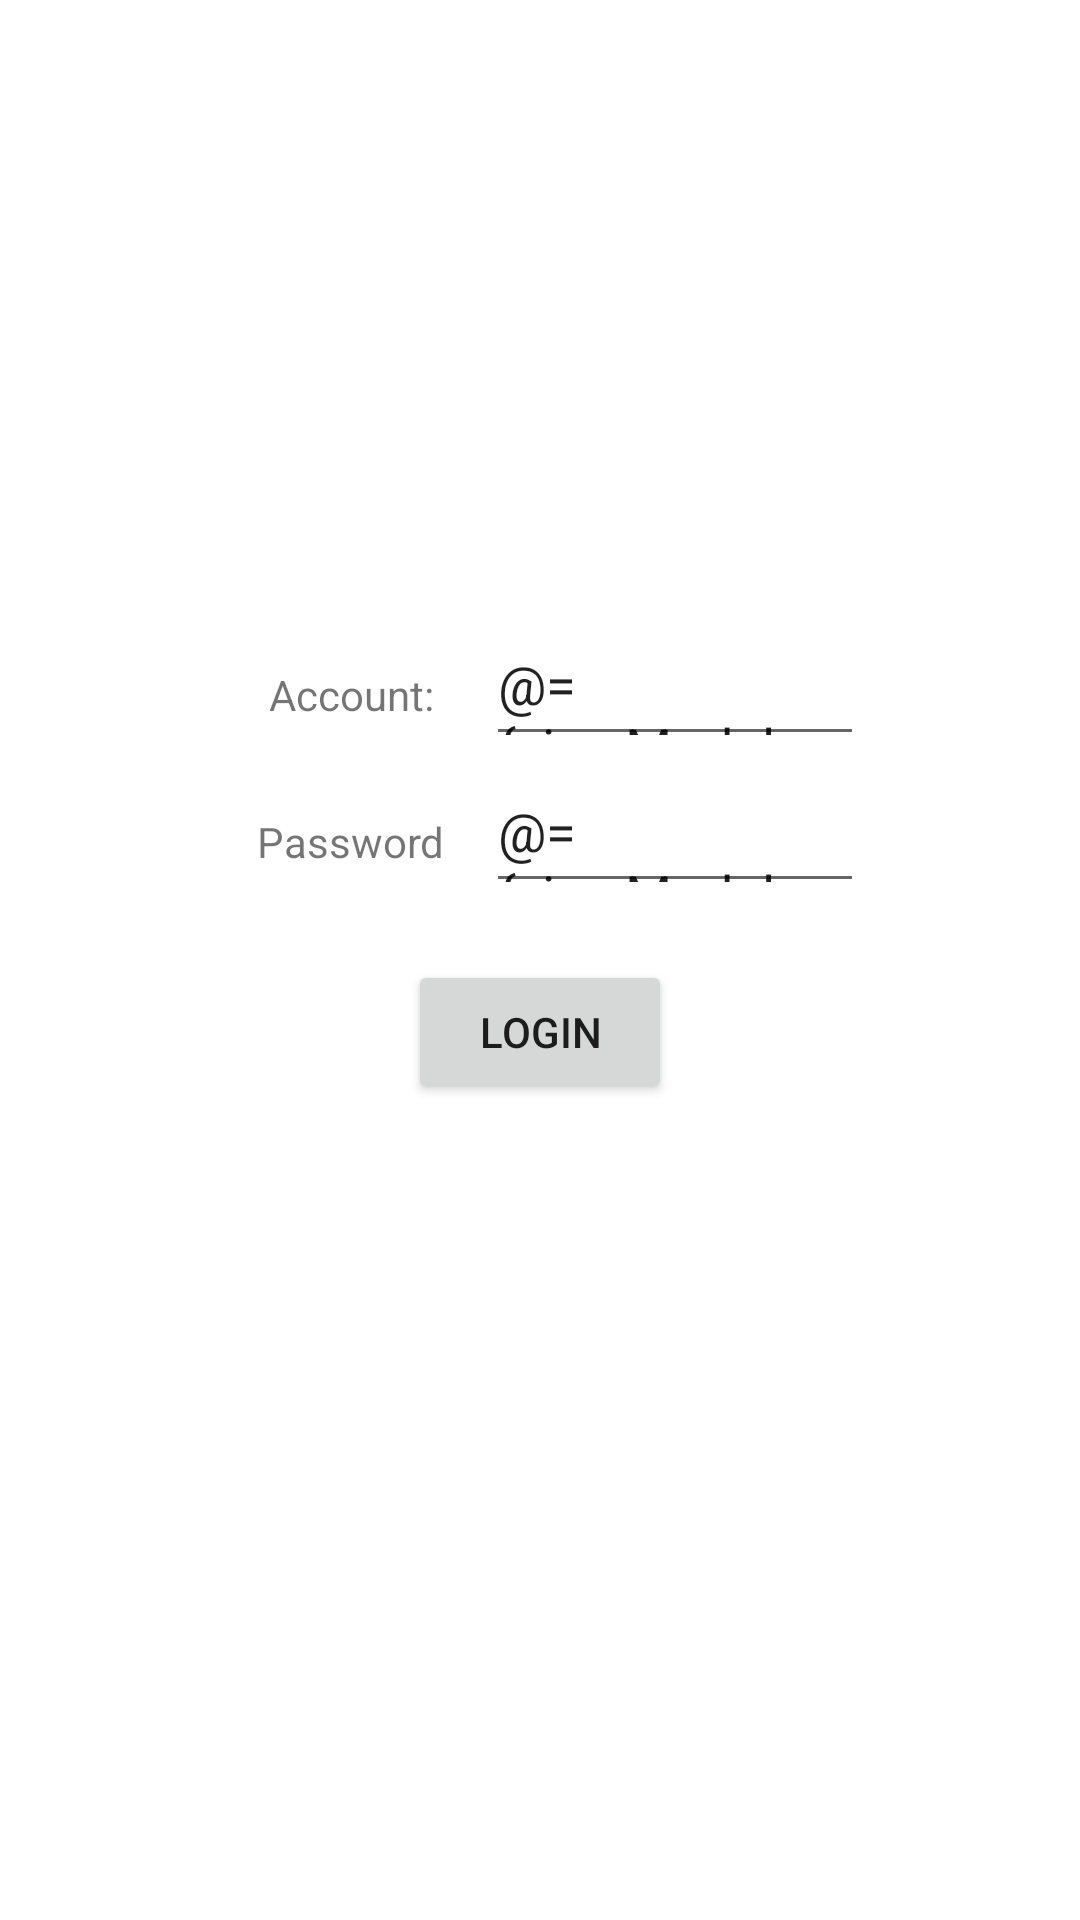

Write the Android layout XML for this screen, with the resource values it uses.
<!-- AndroidManifest.xml: application theme Theme.CodeNotes -->
<!-- res/layout/fragment_login.xml -->
<?xml version="1.0" encoding="utf-8"?>
<layout xmlns:app="http://schemas.android.com/apk/res-auto">

    <data>
        <variable
            name="viewModel"
            type="tw.ysky.codenotes.ui.login.LoginViewModel" />
    </data>

    <androidx.constraintlayout.widget.ConstraintLayout xmlns:android="http://schemas.android.com/apk/res/android"
        android:layout_width="match_parent"
        android:layout_height="match_parent">

        <Button
            android:id="@+id/btn_login"
            android:layout_width="wrap_content"
            android:layout_height="wrap_content"
            android:text="@string/login_title_login"
            android:onClick="@{()->viewModel.onLoginClick()}"
            app:layout_constraintEnd_toEndOf="parent"
            app:layout_constraintStart_toStartOf="parent"
            app:layout_constraintTop_toBottomOf="@+id/guide_input_bot" />

        <EditText
            android:id="@+id/et_password"
            android:layout_width="0dp"
            android:layout_height="wrap_content"
            android:text="@={viewModel.password}"
            android:lines="1"
            app:layout_constraintBottom_toBottomOf="@id/tv_password"
            app:layout_constraintEnd_toStartOf="@id/guide_input_end"
            app:layout_constraintStart_toEndOf="@id/guide_title_end"
            app:layout_constraintTop_toTopOf="@id/tv_password" />

        <EditText
            android:lines="1"
            android:id="@+id/et_account"
            android:text="@={viewModel.account}"
            android:layout_width="0dp"
            android:layout_height="wrap_content"
            app:layout_constraintBottom_toBottomOf="@id/tv_account"
            app:layout_constraintEnd_toStartOf="@id/guide_input_end"
            app:layout_constraintStart_toEndOf="@id/guide_title_end"
            app:layout_constraintTop_toTopOf="@id/tv_account" />

        <TextView
            android:id="@+id/tv_account"
            android:layout_width="wrap_content"
            android:layout_height="wrap_content"
            android:text="@string/login_title_account"
            app:layout_constraintBottom_toTopOf="@id/tv_password"
            app:layout_constraintEnd_toStartOf="@id/guide_title_end"
            app:layout_constraintStart_toEndOf="@id/guide_title_start"
            app:layout_constraintTop_toBottomOf="@id/guide_input_top" />

        <TextView
            android:id="@+id/tv_password"
            android:layout_width="wrap_content"
            android:layout_height="wrap_content"
            android:text="@string/login_title_password"
            app:layout_constraintBottom_toTopOf="@id/guide_input_bot"
            app:layout_constraintEnd_toStartOf="@id/guide_title_end"
            app:layout_constraintStart_toEndOf="@id/guide_title_start"
            app:layout_constraintTop_toBottomOf="@id/tv_account" />

        <androidx.constraintlayout.widget.Guideline
            android:id="@+id/guide_input_top"
            android:layout_width="match_parent"
            android:layout_height="match_parent"
            android:orientation="horizontal"
            app:layout_constraintGuide_percent="0.3" />

        <androidx.constraintlayout.widget.Guideline
            android:id="@+id/guide_input_bot"
            android:layout_width="match_parent"
            android:layout_height="match_parent"
            android:orientation="horizontal"
            app:layout_constraintGuide_percent="0.5" />

        <androidx.constraintlayout.widget.Guideline
            android:id="@+id/guide_title_start"
            android:layout_width="match_parent"
            android:layout_height="match_parent"
            android:orientation="vertical"
            app:layout_constraintGuide_percent="0.2" />

        <androidx.constraintlayout.widget.Guideline
            android:id="@+id/guide_title_end"
            android:layout_width="match_parent"
            android:layout_height="match_parent"
            android:orientation="vertical"
            app:layout_constraintGuide_percent="0.45" />

        <androidx.constraintlayout.widget.Guideline
            android:id="@+id/guide_input_end"
            android:layout_width="match_parent"
            android:layout_height="match_parent"
            android:orientation="vertical"
            app:layout_constraintGuide_percent="0.8" />

    </androidx.constraintlayout.widget.ConstraintLayout>
</layout>
<!-- resources referenced by this layout -->
<resources>
  <string name="login_title_account">Account:</string>
  <string name="login_title_login">Login</string>
  <string name="login_title_password">Password</string>
  <style name="Theme.CodeNotes" parent="Theme.MaterialComponents.DayNight.DarkActionBar">
          
          <item name="colorPrimary">@color/purple_500</item>
          <item name="colorPrimaryVariant">@color/purple_700</item>
          <item name="colorOnPrimary">@color/white</item>
          
          <item name="colorSecondary">@color/teal_200</item>
          <item name="colorSecondaryVariant">@color/teal_700</item>
          <item name="colorOnSecondary">@color/black</item>
          
          <item name="android:statusBarColor" tools:targetApi="l">?attr/colorPrimaryVariant</item>
          
      </style>
  <!-- not gathered from this repository: default colours our renderer supplied (Android Studio template values) -->
  <color name="purple_500">#FF6200EE</color>
  <color name="purple_700">#FF3700B3</color>
  <color name="teal_200">#FF03DAC5</color>
  <color name="teal_700">#FF018786</color>
  <color name="black">#FF000000</color>
  <color name="white">#FFFFFFFF</color>
</resources>
